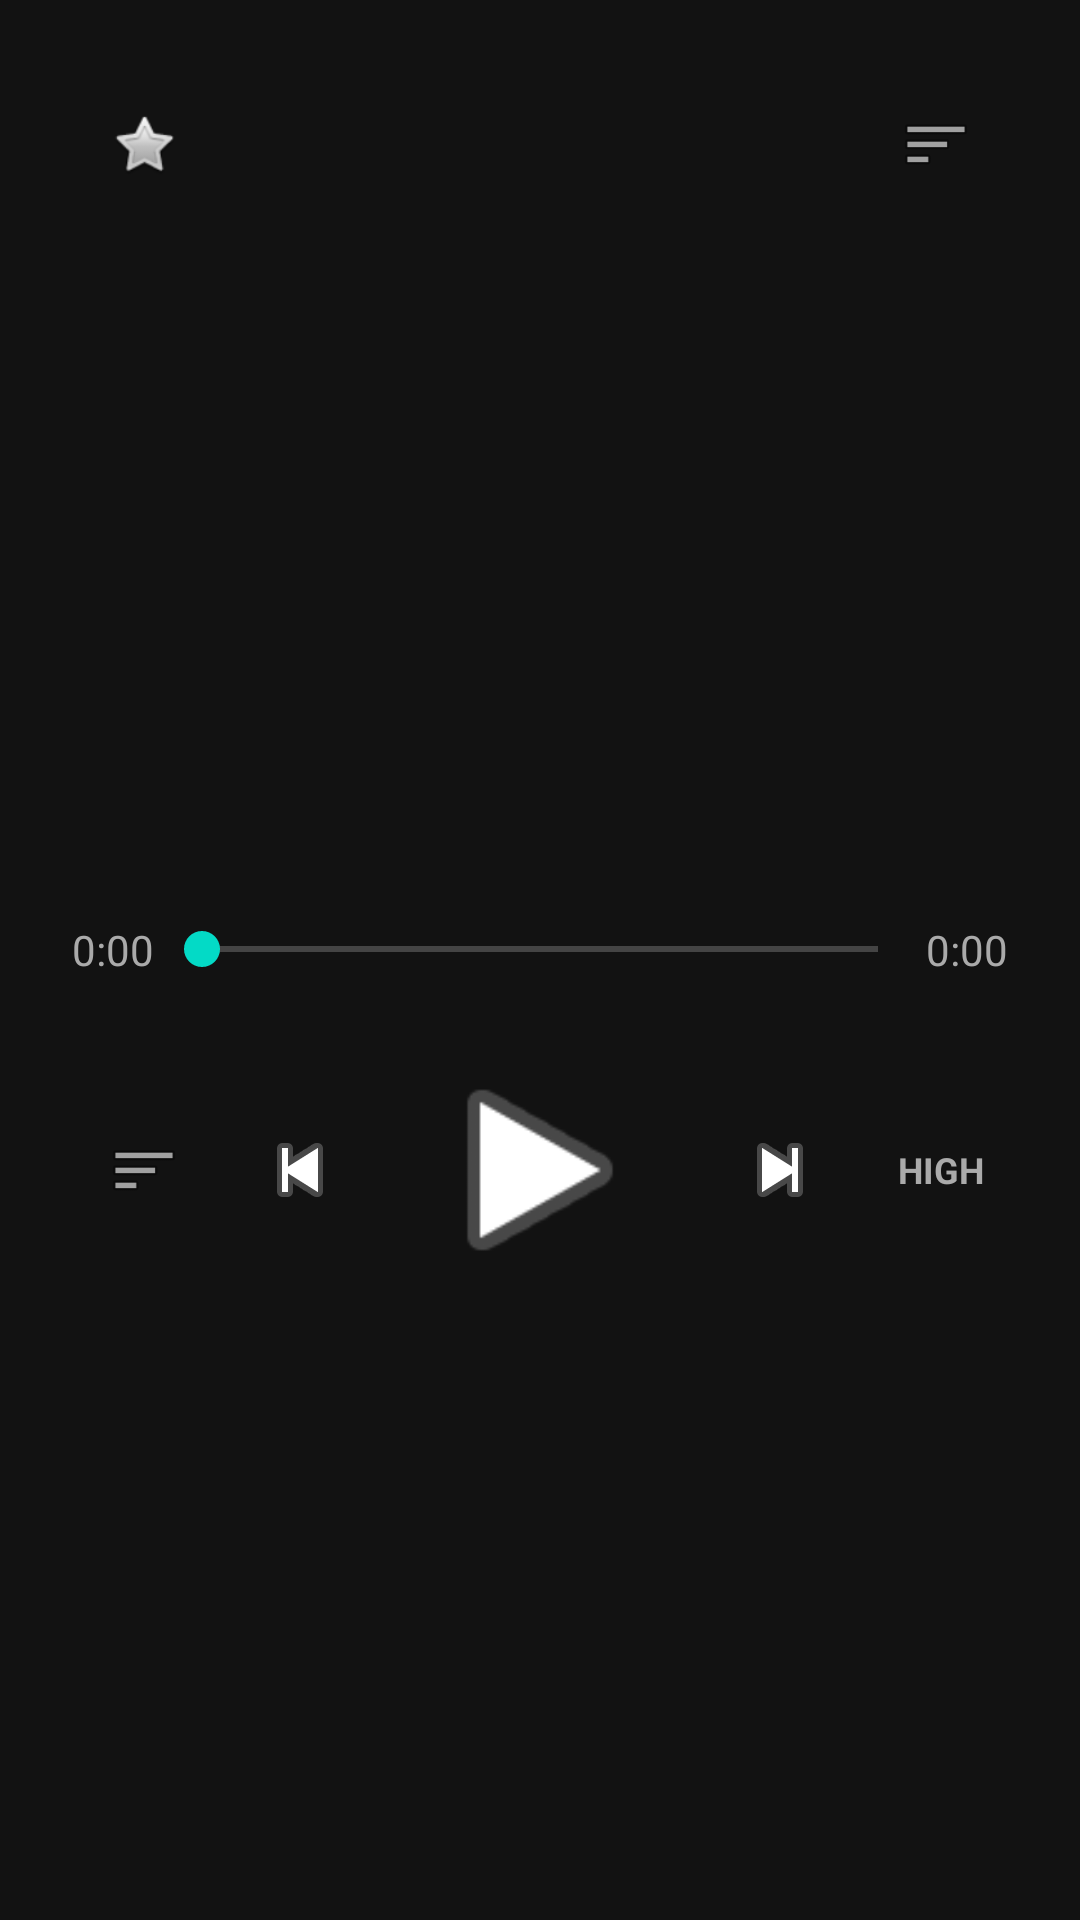

Here is an Android app screen rendered from its layout file. Give the layout XML and the strings, colors and styles it references.
<!-- AndroidManifest.xml: application theme Theme.MaterialComponents.NoActionBar -->
<!-- res/layout/activity_player.xml -->
<?xml version="1.0" encoding="utf-8"?>
<LinearLayout xmlns:android="http://schemas.android.com/apk/res/android"
    android:layout_width="match_parent"
    android:layout_height="match_parent"
    android:orientation="vertical"
    android:background="#121212"
    android:padding="24dp"
    android:animateLayoutChanges="true">

    <RelativeLayout
        android:layout_width="match_parent"
        android:layout_height="wrap_content">
        
        <ImageView
            android:id="@+id/btn_favorite"
            android:layout_width="48dp"
            android:layout_height="48dp"
            android:padding="12dp"
            android:src="@android:drawable/btn_star_big_off"
            android:background="?android:attr/selectableItemBackground"
            android:layout_alignParentStart="true"
            android:contentDescription="Favorite" />

        <ImageView
            android:id="@+id/btn_queue"
            android:layout_width="48dp"
            android:layout_height="48dp"
            android:padding="12dp"
            android:src="@android:drawable/ic_menu_sort_by_size"
            android:background="?android:attr/selectableItemBackground"
            android:layout_alignParentEnd="true"
            android:contentDescription="Queue" />
    </RelativeLayout>

    <ImageView
        android:id="@+id/img_player_art"
        android:layout_width="match_parent"
        android:layout_height="0dp"
        android:layout_weight="0.8"
        android:scaleType="fitCenter"
        android:layout_marginBottom="16dp"/>

    <TextView
        android:id="@+id/tv_player_title"
        android:layout_width="match_parent"
        android:layout_height="wrap_content"
        android:textColor="#FFFFFF"
        android:textSize="24sp"
        android:textStyle="bold"
        android:singleLine="true"
        android:ellipsize="end"
        android:gravity="center_horizontal"/>

    <TextView
        android:id="@+id/tv_player_artist"
        android:layout_width="match_parent"
        android:layout_height="wrap_content"
        android:textColor="#AAAAAA"
        android:textSize="18sp"
        android:singleLine="true"
        android:ellipsize="end"
        android:gravity="center_horizontal"
        android:layout_marginTop="4dp"/>

    <TextView
        android:id="@+id/tv_player_album"
        android:layout_width="match_parent"
        android:layout_height="wrap_content"
        android:textColor="#888888"
        android:textSize="14sp"
        android:singleLine="true"
        android:ellipsize="end"
        android:gravity="center_horizontal"
        android:layout_marginTop="2dp"/>

    <LinearLayout
        android:layout_width="match_parent"
        android:layout_height="wrap_content"
        android:orientation="horizontal"
        android:layout_marginTop="24dp"
        android:gravity="center_vertical">
        <TextView
            android:id="@+id/tv_position"
            android:layout_width="wrap_content"
            android:layout_height="wrap_content"
            android:textColor="#AAAAAA"
            android:text="0:00"/>
        <SeekBar
            android:id="@+id/seekbar"
            android:layout_width="0dp"
            android:layout_height="wrap_content"
            android:layout_weight="1"/>
        <TextView
            android:id="@+id/tv_duration"
            android:layout_width="wrap_content"
            android:layout_height="wrap_content"
            android:textColor="#AAAAAA"
            android:text="0:00"/>
    </LinearLayout>

    <RelativeLayout
        android:layout_width="match_parent"
        android:layout_height="wrap_content"
        android:layout_marginTop="24dp">

        <ImageView
            android:id="@+id/btn_lyrics_toggle"
            android:layout_width="48dp"
            android:layout_height="48dp"
            android:padding="12dp"
            android:src="@android:drawable/ic_menu_sort_by_size"
            android:background="?android:attr/selectableItemBackground"
            android:layout_alignParentStart="true"
            android:layout_centerVertical="true"/>

        <LinearLayout
            android:layout_width="wrap_content"
            android:layout_height="wrap_content"
            android:orientation="horizontal"
            android:layout_centerInParent="true"
            android:gravity="center">

            <ImageView
                android:id="@+id/btn_prev"
                android:layout_width="64dp"
                android:layout_height="64dp"
                android:padding="16dp"
                android:src="@android:drawable/ic_media_previous"
                android:background="?android:attr/selectableItemBackground"/>

            <ImageView
                android:id="@+id/btn_play"
                android:layout_width="80dp"
                android:layout_height="80dp"
                android:layout_marginStart="8dp"
                android:layout_marginEnd="8dp"
                android:src="@android:drawable/ic_media_play"
                android:background="?android:attr/selectableItemBackground"/>

            <ImageView
                android:id="@+id/btn_next"
                android:layout_width="64dp"
                android:layout_height="64dp"
                android:padding="16dp"
                android:src="@android:drawable/ic_media_next"
                android:background="?android:attr/selectableItemBackground"/>
        </LinearLayout>
            
        <TextView
            android:id="@+id/btn_quality"
            android:layout_width="wrap_content"
            android:layout_height="wrap_content"
            android:text="HIGH"
            android:textColor="#AAAAAA"
            android:textSize="12sp"
            android:textStyle="bold"
            android:padding="8dp"
            android:background="?android:attr/selectableItemBackground"
            android:layout_alignParentEnd="true"
            android:layout_centerVertical="true"
            android:singleLine="true"
            android:gravity="center"/>
    </RelativeLayout>

    <androidx.recyclerview.widget.RecyclerView
        android:id="@+id/recycler_lyrics"
        android:layout_width="match_parent"
        android:layout_height="0dp"
        android:layout_weight="1.2"
        android:layout_marginTop="16dp"
        android:padding="8dp"
        android:clipToPadding="false"
        android:scrollbars="none" />

</LinearLayout>
<!-- resources referenced by this layout -->
<resources>

</resources>
